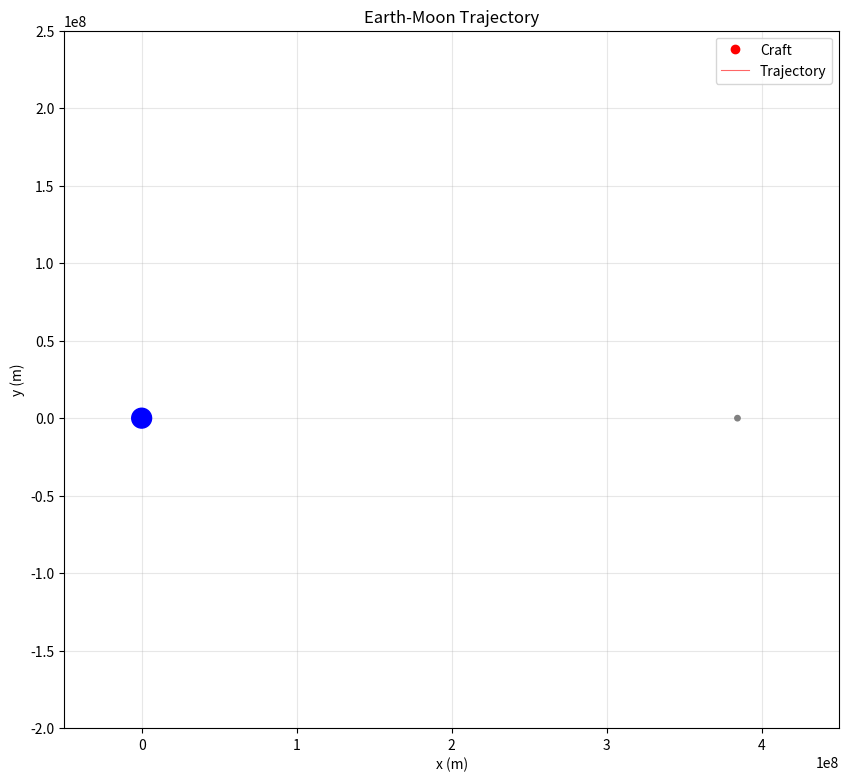

The script that saved this image:
import numpy as np
import matplotlib.pyplot as plt
import matplotlib.animation as animation

# Constants
G = 6.7e-11
mEarth = 6e24
rEarth = 6.4e6
h = 4e5
massPayload = 1e4
massFuel = 26298.85
wetMass = massPayload + massFuel
isp = 340.
burntime = 600.
mdot = massFuel / burntime
exhaustv = 9.81 * isp
thrustmag = exhaustv * mdot

mMoon = 7.35e22
rMoon = 1.737e6
d = 384.4e6

# Burn windows
t1delta = 520
tstart = 3119
tend = tstart + t1delta

t2delta = 130
tstart2 = 151940
tend2 = tstart2 + t2delta
tstart3, tend3 = 28700, 28720

# Sim params
dt = 1
t_total = 2.4e5
n_steps = int(t_total / dt)

# Initial state
posCraft = np.array([rEarth + h, 0.0])
vCraft   = np.array([0.0, 7.66e3])
posMoon  = np.array([d, 0.0])
vMoon    = np.array([0.0, 1.022e3])
mCraft   = wetMass
posEarth = np.array([0.0, 0.0])

# History arrays
craft_pos = np.zeros((n_steps, 2))
moon_pos  = np.zeros((n_steps, 2))
craft_mass = np.zeros(n_steps)
craft_vel = np.zeros((n_steps, 2))
times = np.arange(n_steps) * dt
dscm = np.zeros(n_steps)
burning = np.zeros(n_steps, dtype=bool)   # for animation: was the engine firing this step?

crashed = False
crash_step = None


def CraftAccel(posCraft, posEarth, posMoon):
    r_e = posCraft - posEarth
    r_e_mag = np.linalg.norm(r_e)
    a_earth = -G * mEarth * r_e / r_e_mag**3
    r_m = posCraft - posMoon
    r_m_mag = np.linalg.norm(r_m)
    a_moon = -G * mMoon * r_m / r_m_mag**3
    return a_earth + a_moon


def moonAccel(posMoon, posEarth):
    r = posMoon - posEarth
    rmag = np.linalg.norm(r)
    return -G * mEarth * r / rmag**3


# ============ SIMULATION ============
for i in range(n_steps):
    t = i * dt

    a_craft = CraftAccel(posCraft, posEarth, posMoon)
    a_moon  = moonAccel(posMoon, posEarth)

    vCraftmid = vCraft + 0.5 * a_craft * dt
    vMoonmid  = vMoon  + 0.5 * a_moon  * dt

    posCraft = posCraft + vCraftmid * dt
    posMoon  = posMoon  + vMoonmid  * dt

    a_craft = CraftAccel(posCraft, posEarth, posMoon)
    a_moon  = moonAccel(posMoon, posEarth)

    vCraft = vCraftmid + 0.5 * a_craft * dt
    vMoon  = vMoonmid  + 0.5 * a_moon  * dt

    is_burning = False
    if tstart < t < tend:
        vhat = vCraft / np.linalg.norm(vCraft)
        vCraft = vCraft + vhat * thrustmag / mCraft * dt
        mCraft -= mdot * dt
        is_burning = True
    if tstart2 < t < tend2:
        vhat = vCraft / np.linalg.norm(vCraft)
        vCraft = vCraft - vhat * thrustmag / mCraft * dt
        mCraft -= mdot * dt
        is_burning = True

    craft_pos[i] = posCraft
    moon_pos[i]  = posMoon
    craft_mass[i] = mCraft
    craft_vel[i] = vCraft
    dscm[i] = np.linalg.norm(posCraft - posMoon)
    burning[i] = is_burning

    # Earth crash
    if np.linalg.norm(posCraft) < rEarth + 1e5:
        print(f"Crashed into Earth at t={t}s")
        crashed = True
        crash_step = i
        break
    # Moon crash
    if np.linalg.norm(posCraft - posMoon) < rMoon:
        print(f"Crashed into Moon at t={t}s")
        crashed = True
        crash_step = i
        break

# Trim if crashed
if crashed:
    craft_pos  = craft_pos[:crash_step+1]
    moon_pos   = moon_pos[:crash_step+1]
    craft_mass = craft_mass[:crash_step+1]
    craft_vel  = craft_vel[:crash_step+1]
    dscm       = dscm[:crash_step+1]
    times      = times[:crash_step+1]
    burning    = burning[:crash_step+1]

n_frames_total = len(craft_pos)
print(f"Simulation complete. {n_frames_total} steps recorded.")
print(f"Closest lunar approach: {dscm.min()/1000:.1f} km (center-to-center)")
print(f"  Altitude above surface: {(dscm.min() - rMoon)/1000:.1f} km")
print(f"  At t = {np.argmin(dscm) * dt}s")


# ============ ANIMATION ============
# Subsample frames so the animation finishes in reasonable time
frame_skip = 60   # show every 60th step (1 frame per minute of sim time at dt=1)
frame_indices = np.arange(0, n_frames_total, frame_skip)

fig, ax = plt.subplots(figsize=(10, 10))
ax.set_aspect('equal')
ax.set_xlim(-5e7, 4.5e8)
ax.set_ylim(-2e8, 2.5e8)
ax.set_xlabel('x (m)')
ax.set_ylabel('y (m)')
ax.grid(alpha=0.3)

# Static elements
earth_circ = plt.Circle((0, 0), rEarth, color='blue', zorder=3)
ax.add_patch(earth_circ)

# Animated elements
moon_circ = plt.Circle(moon_pos[0], rMoon, color='gray', zorder=3)
ax.add_patch(moon_circ)

craft_dot, = ax.plot([], [], 'ro', markersize=6, zorder=5, label='Craft')
craft_trail, = ax.plot([], [], 'r-', lw=0.8, alpha=0.6, label='Trajectory')
moon_trail, = ax.plot([], [], 'gray', ls='--', lw=0.5, alpha=0.5)

# Burn flame indicator (only visible during burns)
flame, = ax.plot([], [], 'o', color='yellow', markersize=14, alpha=0.8,
                 markeredgecolor='orange', zorder=4)

# Status text
time_text = ax.text(0.02, 0.97, '', transform=ax.transAxes, fontsize=10,
                    verticalalignment='top',
                    bbox=dict(boxstyle='round', facecolor='white', alpha=0.8))

ax.legend(loc='upper right')
ax.set_title('Earth-Moon Trajectory')


def init():
    craft_dot.set_data([], [])
    craft_trail.set_data([], [])
    moon_trail.set_data([], [])
    flame.set_data([], [])
    time_text.set_text('')
    return craft_dot, craft_trail, moon_trail, moon_circ, flame, time_text


def animate(frame_idx):
    i = frame_indices[frame_idx]

    # Trail length capped to keep render fast
    trail_start = max(0, i - 5000)

    craft_dot.set_data([craft_pos[i, 0]], [craft_pos[i, 1]])
    craft_trail.set_data(craft_pos[trail_start:i+1, 0], craft_pos[trail_start:i+1, 1])
    moon_trail.set_data(moon_pos[:i+1, 0], moon_pos[:i+1, 1])
    moon_circ.center = (moon_pos[i, 0], moon_pos[i, 1])

    # Flame at craft position when burning
    if burning[i]:
        flame.set_data([craft_pos[i, 0]], [craft_pos[i, 1]])
    else:
        flame.set_data([], [])

    # Status readout
    t_now = i * dt
    h = t_now // 3600
    m = (t_now % 3600) // 60
    surf_alt = (dscm[i] - rMoon) / 1000
    time_text.set_text(
        f't = {t_now:>6.0f}s  ({h:.0f}h {m:.0f}m)\n'
        f'Mass: {craft_mass[i]:>8.0f} kg\n'
        f'Moon dist: {dscm[i]/1000:>7.0f} km\n'
        f'Surface alt: {surf_alt:>7.0f} km'
    )
    return craft_dot, craft_trail, moon_trail, moon_circ, flame, time_text


ani = animation.FuncAnimation(
    fig, animate, init_func=init,
    frames=len(frame_indices),
    interval=20, blit=False, repeat=True
)

plt.show()

# To save as a video file, uncomment:
#ani.save('finalcodes/vids/earthstationarytrajectory.mp4', fps=30, dpi=120)
